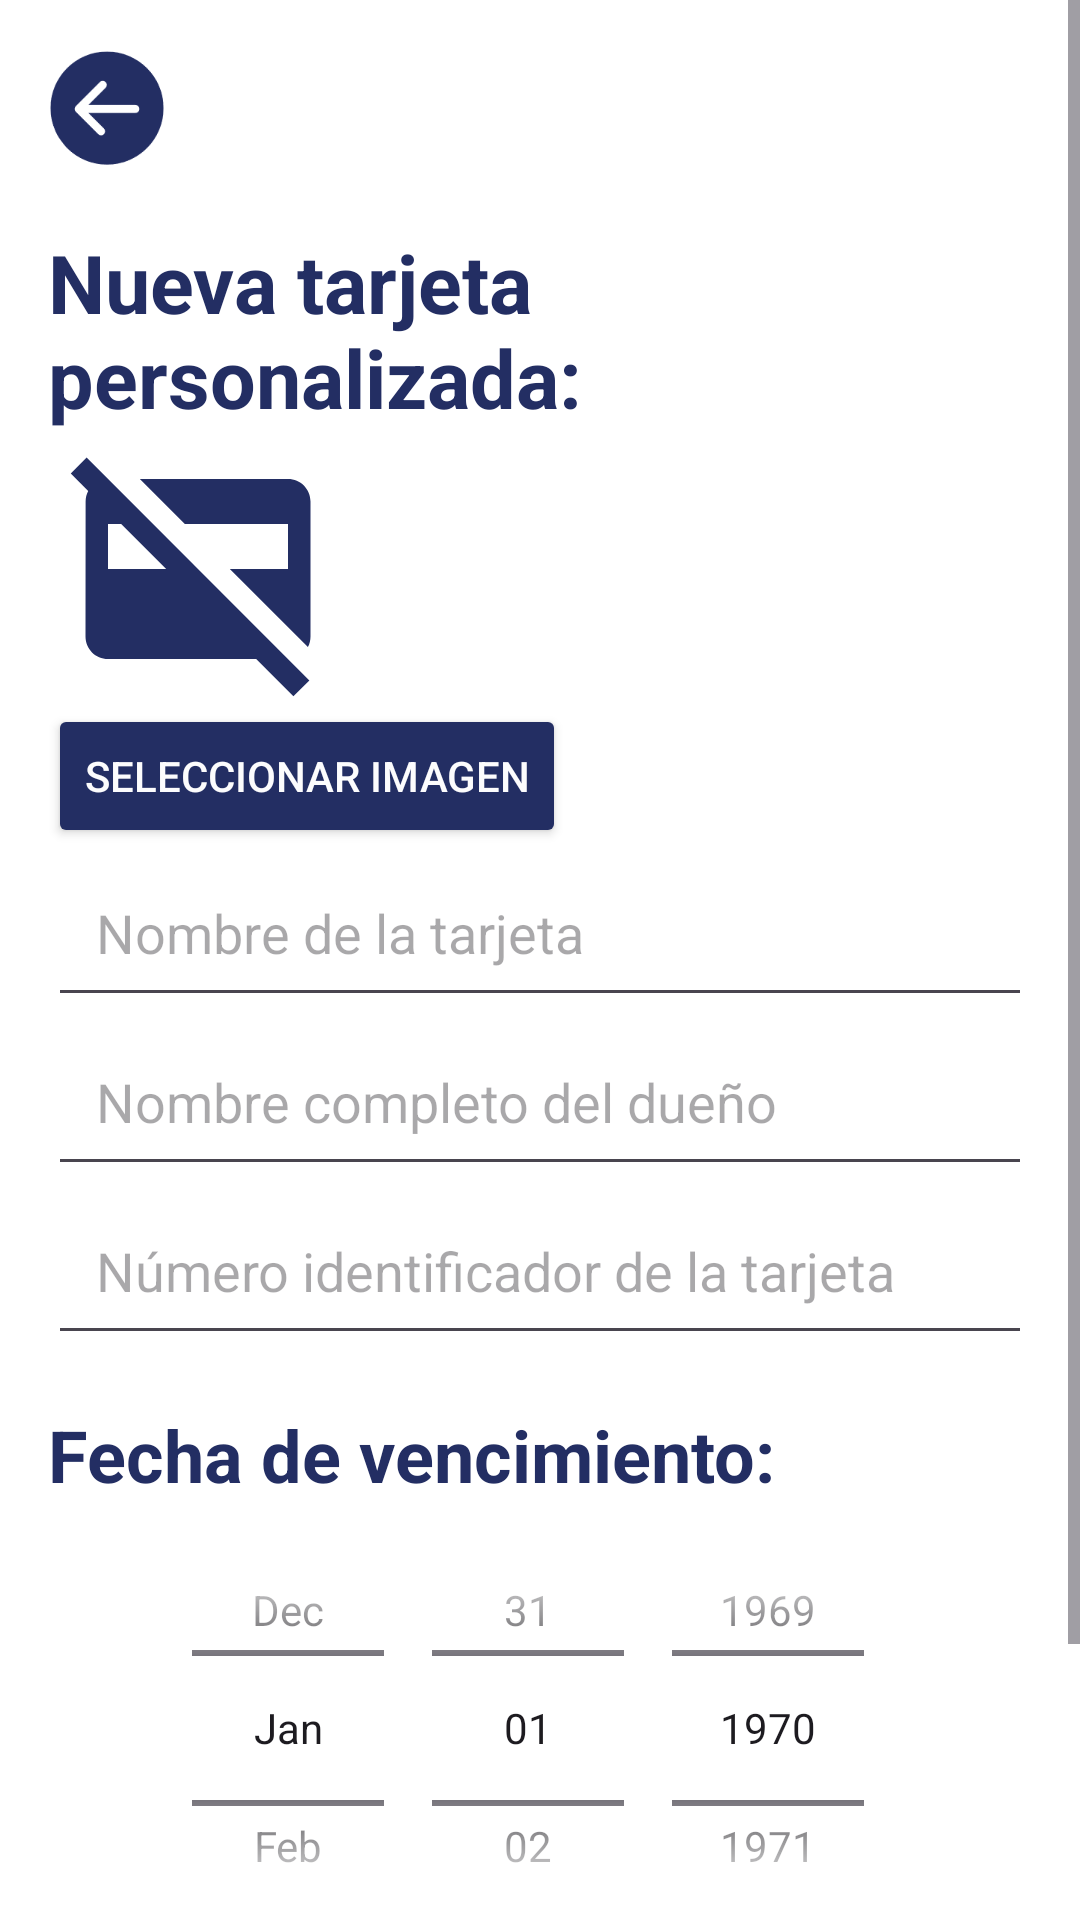

This screen was rendered from an Android layout file. Write that file and the resources it references.
<!-- AndroidManifest.xml: application theme Theme.SatchelCards -->
<!-- res/layout/add_custom.xml -->
<?xml version="1.0" encoding="utf-8"?>
<ScrollView xmlns:android="http://schemas.android.com/apk/res/android"
    android:layout_width="match_parent"
    android:layout_height="match_parent"
    android:background="#FFFFFF"
    android:orientation="vertical">

    <LinearLayout
    xmlns:android="http://schemas.android.com/apk/res/android"
    android:layout_width="match_parent"
    android:layout_height="match_parent"
    android:orientation="vertical"
    android:background="#FFFFFF">

    <LinearLayout
        android:layout_width="match_parent"
        android:layout_height="wrap_content"
        android:orientation="vertical"
        android:background="#FFFFFF"
        android:padding="16dp">

        <LinearLayout
            android:layout_width="match_parent"
            android:layout_height="wrap_content"
            android:orientation="horizontal">
            <ImageView
                android:id="@+id/go_back"
                android:layout_width="wrap_content"
                android:layout_height="wrap_content"
                android:layout_marginBottom="20dp"
                android:adjustViewBounds="true"
                android:maxWidth="40dp"
                android:maxHeight="40dp"
                android:scaleType="fitCenter"
                android:src="@drawable/goback" />
        </LinearLayout>

        <LinearLayout
            android:layout_width="match_parent"
            android:layout_height="wrap_content"
            android:orientation="horizontal">

            <TextView
                android:id="@+id/title_text"
                android:layout_width="match_parent"
                android:layout_height="wrap_content"
                android:layout_marginBottom="1dp"
                android:layout_weight="1"
                android:text="Nueva tarjeta personalizada:"
                android:textColor="#232e63"
                android:textSize="27sp"
                android:textStyle="bold" />
        </LinearLayout>

        <ImageView
            android:id="@+id/imageViewPhoto"
            android:layout_width="100dp"
            android:layout_height="90dp"
            android:layout_gravity="left"
            android:src="@drawable/baseline_credit_card_off_24"/>

        <Button
            android:id="@+id/custom_btn_add_image"
            android:layout_width="wrap_content"
            android:layout_height="wrap_content"
            android:textColor="@color/white"
            android:backgroundTint="@color/darkBlue"
            android:text="Seleccionar imagen" />

        <EditText
            android:id="@+id/cardName"
            android:layout_width="match_parent"
            android:layout_height="wrap_content"
            android:hint="Nombre de la tarjeta"
            android:maxLength="25"
            android:padding="16dp"/>

        <EditText
            android:id="@+id/cardHolderName"
            android:layout_width="match_parent"
            android:layout_height="wrap_content"
            android:hint="Nombre completo del dueño"
            android:maxLength="30"
            android:padding="16dp"/>

        <EditText
            android:id="@+id/cardNumber"
            android:layout_width="match_parent"
            android:layout_height="wrap_content"
            android:hint="Número identificador de la tarjeta"
            android:inputType="number"
            android:maxLength="16"
            android:padding="16dp"/>

        <LinearLayout
            android:layout_width="match_parent"
            android:layout_height="wrap_content"
            android:orientation="vertical"
            android:layout_marginTop="1dp">

            <TextView
                android:layout_width="wrap_content"
                android:layout_height="wrap_content"
                android:paddingTop="16dp"
                android:text="Fecha de vencimiento: "
                android:textColor="#232e63"
                android:textSize="24sp"
                android:textStyle="bold" />

            <DatePicker
                android:id="@+id/expirationDate"
                android:layout_width="match_parent"
                android:layout_height="150dp"
                android:calendarViewShown="false"
                android:datePickerMode="spinner" />

            <ImageView
                android:layout_width="wrap_content"
                android:layout_height="wrap_content"
                android:layout_gravity="center_vertical"
                android:layout_marginLeft="16dp"/>
        </LinearLayout>

        <Button
            android:id="@+id/btn_save"
            android:layout_width="match_parent"
            android:layout_height="wrap_content"
            android:text="GUARDAR"
            android:textColor="#FFFFFF"
            android:textSize="18sp"
            android:backgroundTint="@color/darkBlue"
            android:padding="16dp"
            android:layout_marginTop="24dp"/>

    </LinearLayout>

</LinearLayout>

</ScrollView>
<!-- resources referenced by this layout -->
<resources>
  <color name="darkBlue">#232e63</color>
  <color name="white">#fcfcfd</color>
  <!-- drawable baseline_credit_card_off_24 (drawable) -->
  <vector android:height="24dp" android:tint="#232E63"
      android:viewportHeight="24" android:viewportWidth="24"
      android:width="24dp" xmlns:android="http://schemas.android.com/apk/res/android">
      <path android:fillColor="@android:color/white" android:pathData="M21.9,21.9L2.1,2.1L0.69,3.51l1.55,1.55C2.09,5.34 2.01,5.66 2.01,6L2,18c0,1.11 0.89,2 2,2h13.17l3.31,3.31L21.9,21.9zM4,12V8h1.17l4,4H4zM6.83,4H20c1.11,0 2,0.89 2,2v12c0,0.34 -0.08,0.66 -0.23,0.94L14.83,12H20V8h-9.17L6.83,4z"/>
  </vector>
  <!-- drawable goback: png bitmap (drawable, 5001 bytes) -->
  <style name="Theme.SatchelCards" parent="Base.Theme.SatchelCards" />
  <style name="Base.Theme.SatchelCards" parent="Theme.Material3.DayNight.NoActionBar">
          
          
      </style>
</resources>
